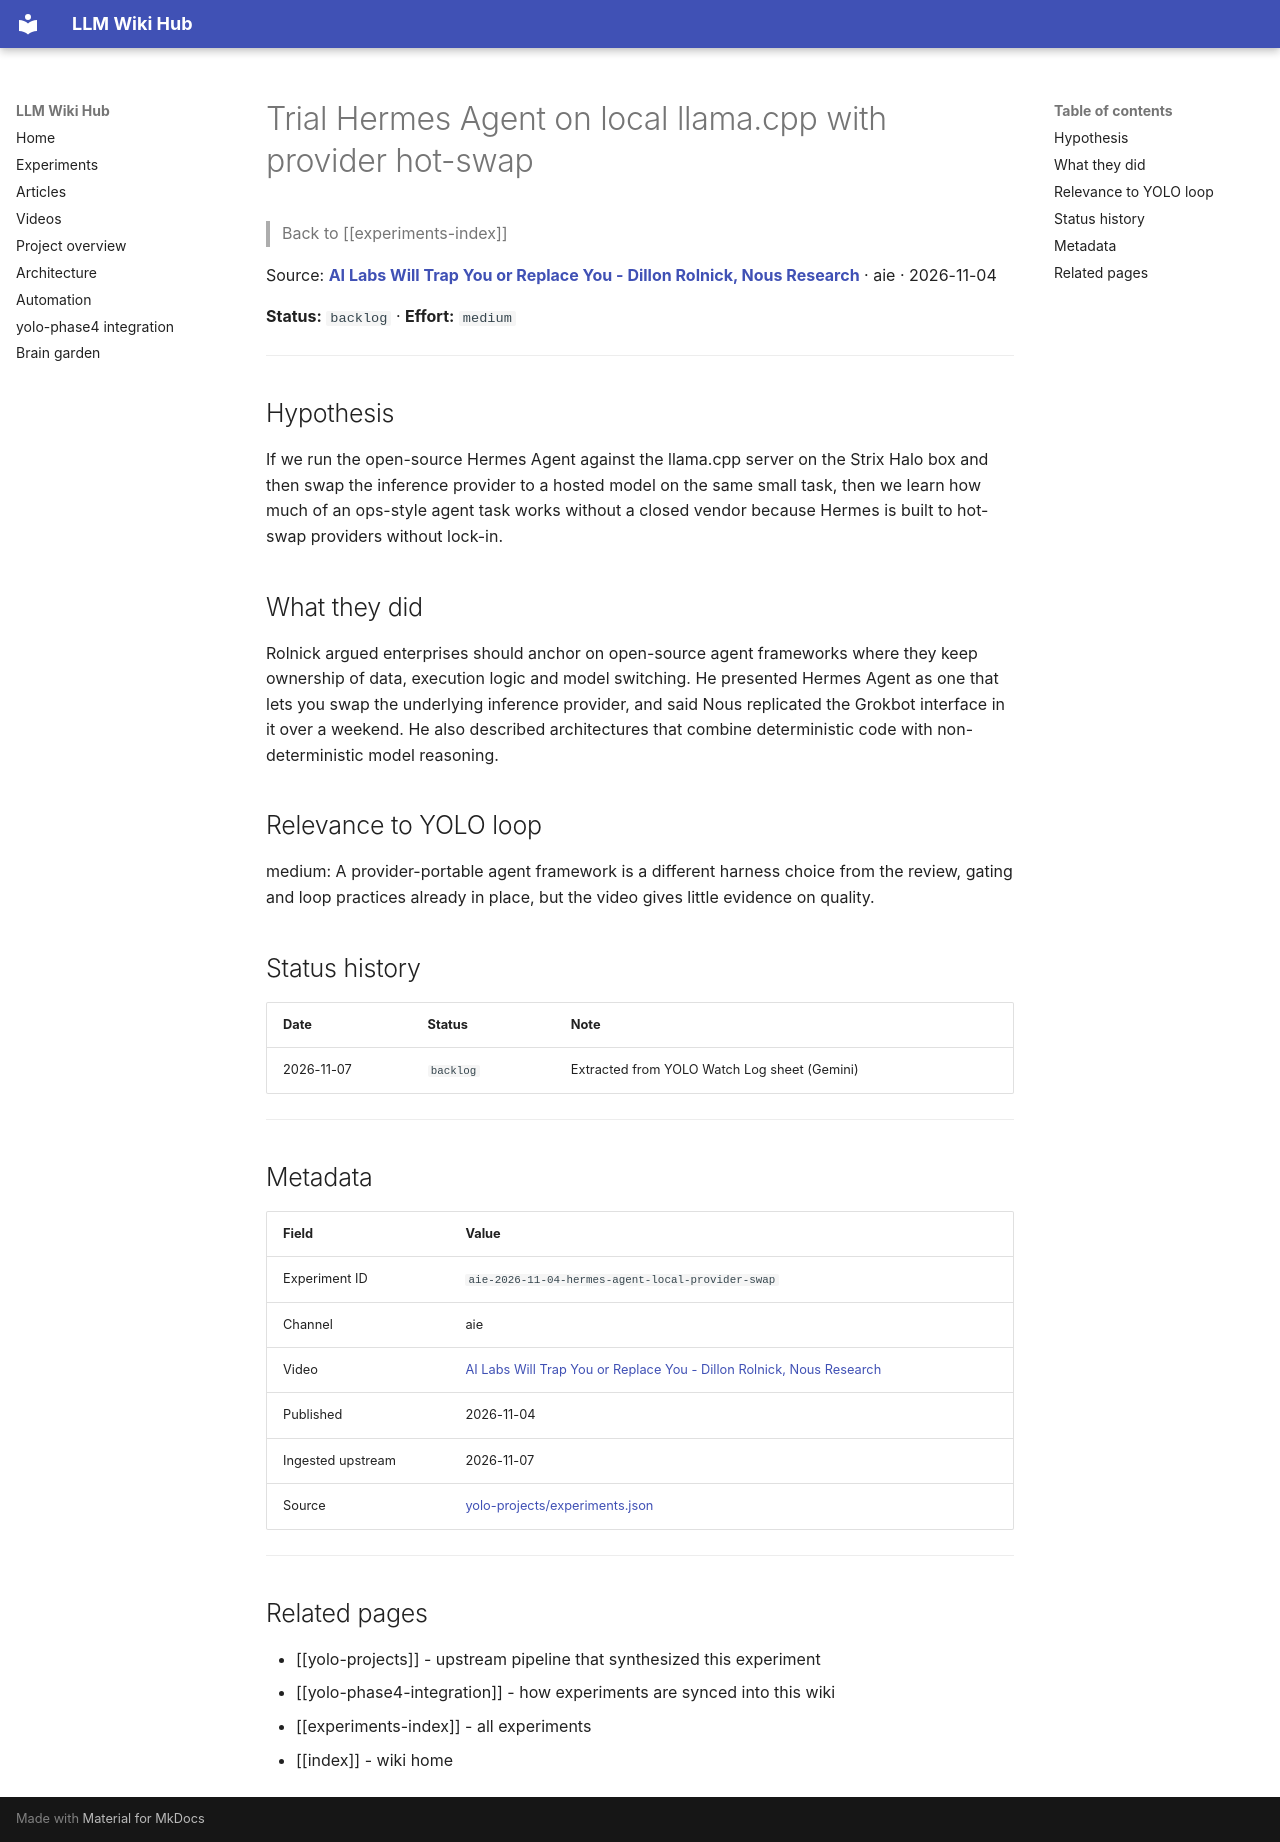

repository: Anguijm/llm-wiki-hub · page: experiments/aie-2026-11-04-hermes-agent-local-provider-swap/index.html · generator: mkdocs

# Trial Hermes Agent on local llama.cpp with provider hot-swap

> Back to [[experiments-index]]

Source: **[AI Labs Will Trap You or Replace You - Dillon Rolnick, Nous Research](https://www.youtube.com/watch?v=Sg6vtKOAOQ0)** · aie · 2026-11-04

**Status:** `backlog` · **Effort:** `medium`

---

## Hypothesis

If we run the open-source Hermes Agent against the llama.cpp server on the Strix Halo box and then swap the inference provider to a hosted model on the same small task, then we learn how much of an ops-style agent task works without a closed vendor because Hermes is built to hot-swap providers without lock-in.

## What they did

Rolnick argued enterprises should anchor on open-source agent frameworks where they keep ownership of data, execution logic and model switching. He presented Hermes Agent as one that lets you swap the underlying inference provider, and said Nous replicated the Grokbot interface in it over a weekend. He also described architectures that combine deterministic code with non-deterministic model reasoning.

## Relevance to YOLO loop

medium: A provider-portable agent framework is a different harness choice from the review, gating and loop practices already in place, but the video gives little evidence on quality.

## Status history

| Date | Status | Note |
|---|---|---|
| 2026-11-07 | `backlog` | Extracted from YOLO Watch Log sheet (Gemini) |

---

## Metadata

| Field | Value |
|---|---|
| Experiment ID | `aie-2026-11-04-hermes-agent-local-provider-swap` |
| Channel | aie |
| Video | [AI Labs Will Trap You or Replace You - Dillon Rolnick, Nous Research](https://www.youtube.com/watch?v=Sg6vtKOAOQ0) |
| Published | 2026-11-04 |
| Ingested upstream | 2026-11-07 |
| Source | [yolo-projects/experiments.json](https://github.com/Anguijm/yolo-projects/blob/main/experiments.json) |

---

## Related pages

- [[yolo-projects]] - upstream pipeline that synthesized this experiment
- [[yolo-phase4-integration]] - how experiments are synced into this wiki
- [[experiments-index]] - all experiments
- [[index]] - wiki home
